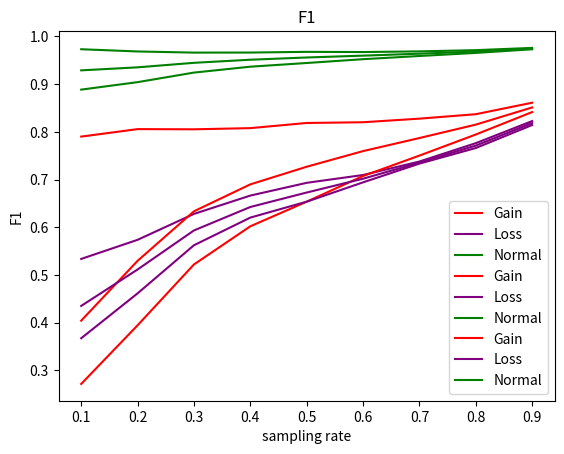

This chart was generated by the following Python code:
from matplotlib import pyplot as plt

precisionLoss=[0.533603356258098,0.573622702061093,0.627966310965399,0.666390499619024,0.693152612380094,0.709543249186439,0.737800685029718,0.776304877767516,0.822630255836184]
recallLoss=[0.367266626752482,0.461345628246242,0.562263120675302,0.62022533963024,0.653607814746031,0.694129228910018,0.733430232631089,0.766110255794294,0.814347240723739]
f1Loss=[0.435078775789143,0.511394055468533,0.593301238057351,0.642479691830533,0.672799638507388,0.701751606762282,0.735608967376907,0.771173876007612,0.818467792482006]

precisionGain=[0.790090145696843,0.805790350976689,0.805409727930104,0.807853555145618,0.818653691963721,0.820197222172534,0.827739819906187,0.837037766844135,0.861116260297231]
recallGain=[0.271498376928344,0.394362647688711,0.521967898880415,0.601968932659435,0.653595746914207,0.707450538920006,0.75020098245808,0.794443185622135,0.841483767701222]
f1Gain=[0.404126811117584,0.529555176125969,0.633426411496288,0.689877976188705,0.726872168714702,0.759663296245293,0.78706530078046,0.815184448181831,0.851186823948953]

recallNormal=[0.973283000272365,0.968615532440543,0.966226677358595,0.966334816222416,0.967832400698489,0.967387556736932,0.968808817452182,0.971384536948726,0.976043549875778]
precisionNormal=[0.888604106308097,0.904270566907561,0.924317780170253,0.936683035890844,0.94443037254327,0.952429083455304,0.959114746701044,0.965571624921317,0.973201491776867]
f1Normal=[0.929017949139026,0.935337730298015,0.944807718221826,0.951277917168338,0.95598819110156,0.959850044759236,0.963937409998416,0.96846935850059,0.974620448923082]

breaks=[0.1,0.2,0.3,0.4,0.5,0.6,0.7,0.8,0.9]

plt.plot(breaks, precisionGain, label="Gain", color="red")
plt.plot(breaks, precisionLoss, label="Loss", color="purple")
plt.plot(breaks, precisionNormal, label="Normal", color="green")
plt.title("Precision")
plt.xlabel("sampling rate")
plt.ylabel("precision")
plt.legend()
plt.show()

plt.plot(breaks, recallGain, label="Gain", color="red")
plt.plot(breaks, recallLoss, label="Loss", color="purple")
plt.plot(breaks, recallNormal, label="Normal", color="green")
plt.title("Recall")
plt.xlabel("sampling rate")
plt.ylabel("recall")
plt.legend()
plt.show()

plt.plot(breaks, f1Gain, label="Gain", color="red")
plt.plot(breaks, f1Loss, label="Loss", color="purple")
plt.plot(breaks, f1Normal, label="Normal", color="green")
plt.title("F1")
plt.xlabel("sampling rate")
plt.ylabel("F1")
plt.legend()
plt.show()